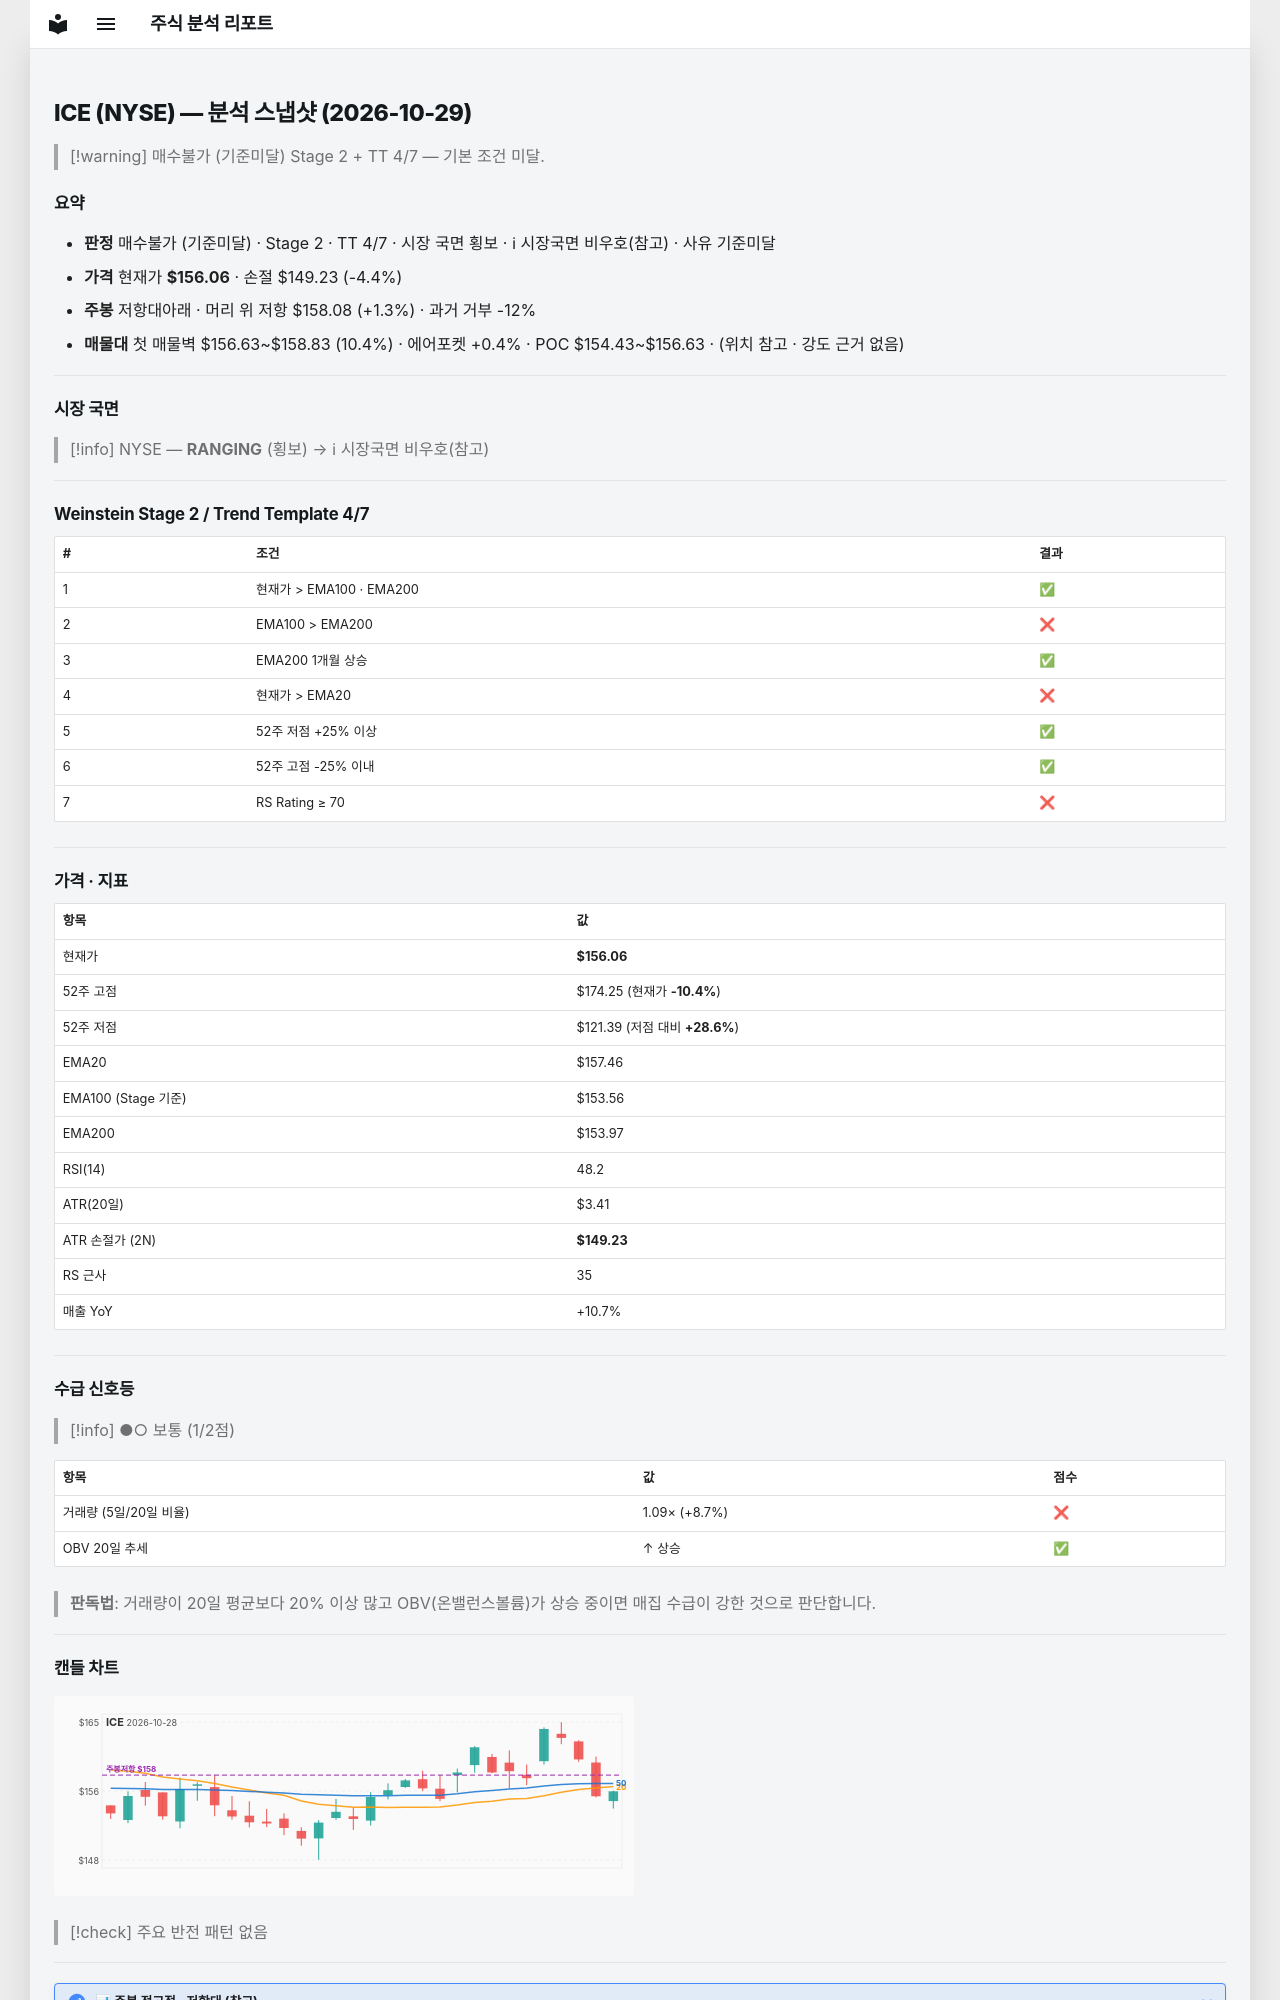

repository: soloandco/stock-reports · page: snapshots/ICE-2026-10-29/index.html · generator: mkdocs

---
type: analysis-snapshot
title: ICE 분석 스냅샷
ticker: ICE
market: NYSE
created: 2026-10-29
updated: 2026-10-29
bar-date: 2026-10-28
verdict: 매수불가
verdict-reason: 기준미달
real-rr: 0.30
sma50-gap-pct: -0.9
weekly-position: 저항대아래
weekly-overhead-price: 158.08
weekly-overhead-pct: 1.3
stage: 2
trend-template-score: 4
tt-max: 7
ma-set: ema-20-100-200
price: 156.05999755859375
stop-price: 149.23159486755418
market-regime: RANGING
supply-demand-score: 1/2
supply-demand-label: 보통
status: tracking
tags:
  - stock-agent
  - watchlist
  - ICE
  - analysis
related:
  - "[[analysis-template]]"
---

# ICE (NYSE) — 분석 스냅샷 (2026-10-29)

> [!warning] 매수불가 (기준미달)
> Stage 2 + TT 4/7 — 기본 조건 미달.

## 요약

- **판정** 매수불가 (기준미달) · Stage 2 · TT 4/7 · 시장 국면 횡보 · ℹ 시장국면 비우호(참고) · 사유 기준미달
- **가격** 현재가 **$156.06** · 손절 $149.23 (-4.4%)
- **주봉** 저항대아래 · 머리 위 저항 $158.08 (+1.3%) · 과거 거부 -12%
- **매물대** 첫 매물벽 $156.63~$158.83 (10.4%) · 에어포켓 +0.4% · POC $154.43~$156.63 · (위치 참고 · 강도 근거 없음)

---

## 시장 국면

> [!info] NYSE — **RANGING** (횡보) → ℹ 시장국면 비우호(참고)

---

## Weinstein Stage 2 / Trend Template 4/7

| # | 조건 | 결과 |
|---|------|------|
| 1 | 현재가 > EMA100 · EMA200 | ✅ |
| 2 | EMA100 > EMA200 | ❌ |
| 3 | EMA200 1개월 상승 | ✅ |
| 4 | 현재가 > EMA20 | ❌ |
| 5 | 52주 저점 +25% 이상 | ✅ |
| 6 | 52주 고점 -25% 이내 | ✅ |
| 7 | RS Rating ≥ 70 | ❌ |

---

## 가격 · 지표

| 항목 | 값 |
|------|---|
| 현재가 | **$156.06** |
| 52주 고점 | $174.25 (현재가 **-10.4%**) |
| 52주 저점 | $121.39 (저점 대비 **+28.6%**) |
| EMA20 | $157.46 |
| EMA100 (Stage 기준) | $153.56 |
| EMA200 | $153.97 |
| RSI(14) | 48.2 |
| ATR(20일) | $3.41 |
| ATR 손절가 (2N) | **$149.23** |
| RS 근사 | 35 |
| 매출 YoY | +10.7% |

---
## 수급 신호등

> [!info] ●○ 보통 (1/2점)

| 항목 | 값 | 점수 |
|------|------|------|
| 거래량 (5일/20일 비율) | 1.09× (+8.7%) | ❌ |
| OBV 20일 추세 | ↑ 상승 | ✅ |

> **판독법**: 거래량이 20일 평균보다 20% 이상 많고 OBV(온밸런스볼륨)가 상승 중이면 매집 수급이 강한 것으로 판단합니다.

---
